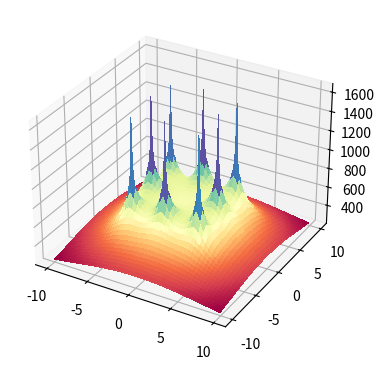

This figure's Python source: (Note: this script raises an exception after producing the figure.)
import os
import pylab as pl
from mpl_toolkits.mplot3d import Axes3D
import matplotlib.pyplot as plt
from matplotlib import cm
from matplotlib.ticker import LinearLocator, FormatStrFormatter
import numpy as np

#------------
#from mpl_toolkits.mplot3d.axes3d import get_test_data
#-------------
os.system("clear")
fig = pl.figure()
axx = Axes3D(fig)
raiz=np.sqrt
ln=np.log
puntoX=float(0)
puntoY=float(0)
#puntoX=float(input("Seleccione la coordenada en X donde desea calcular el potencial: "))
#puntoY=float(input("Seleccione la coordenada en Y donde desea calcular el potencial: "))
print("Calculando ...")


#------------------------------------------------------------------------------ 

Xa = np.arange(-10, 10, 0.1)   #Rango de coordenadas de X 
Ya = np.arange(-10, 10, 0.1)   #Rango de coordenadas de Y
l = 2                          #Longitud del electrodo [m]
rho= 100                       #Resistividad de terrreno [Ohm/m]
Ik=200                         #Corriente de falla [A] (Total)
Rad=0.01                       #Radio del electrodo [m]
Electrodos=8                   #Número de electrodos
Pos1=4                         #Posición 1 en Y para analisis de grafica 2D
Pos2=0                         #Posición 2 en Y para analisis de grafica 2D

#Posición de los electrodos 

P=np.array([
    [-4,-4],   #Electrodo A
    [0,-4],   #Electrodo B
    [4,-4],   #Electrodo C
    [-4,0],   #Electrodo D
    [4,0],   #Electrodo E
    [-4,4],   #Electrodo F
    [0,4],   #Electrodo G
    [4,4]    #Electrodo H
])
#------------------------------------------------------------------------------ 

E=Electrodos-1
ik=Ik/Electrodos
Vt=np.zeros((np.count_nonzero(Xa),np.count_nonzero(Ya)))
m=np.zeros((Electrodos,1))
V=np.zeros((Electrodos,1))
k=0
m2=np.zeros((Electrodos,1))
V2=np.zeros((Electrodos,1))

#------------------------------------------------------------------------------ 
#Cálculo del punto ingresado
i=0
while i<=E:
    m2[i][0] =round(raiz((((P[i][0])-puntoX)**2)+(((P[i][1])-puntoY)**2)),4)
    o,u=((P[i][0])-puntoX),((P[i][1])-puntoY)
    if ((o ==0) and (u==0)) or (m2[i][0]==0):
    #print("Elementos de matriz",k,t, "x,y",P[i][0],P[i][1],"punto de eje",X,Y )
        m2[i][0]=Rad
    V2[i][0] =ln((l+raiz((m2[i][0])**2+l**2))/(m2[i][0]))
    i += 1
Vt2=(np.sum(V2)*(rho*ik))/(2*np.pi*l)

print("El potencial en el punto (",puntoX,",",puntoY,"), es de",round(Vt2,3),"[V]")
print("Calculando el resto de operaciones..")
#------------------------------------------------------------------------------ 
#Cálculo de la mall
while k<np.count_nonzero(Ya):
    Y=round(Ya[k],3)
    t=0
    while t<np.count_nonzero(Xa):
        X=round(Xa[t],3)
        i=0
        while i<=E:
            m[i][0] =round(raiz((((P[i][0])-X)**2)+(((P[i][1])-Y)**2)),4)
            o,u=((P[i][0])-X),((P[i][1])-Y)
            if ((o ==0) and (u==0)) or (m[i][0]==0):
                #print("Elementos de matriz",k,t, "x,y",P[i][0],P[i][1],"punto de eje",X,Y )
                m[i][0]=Rad
            V[i][0] =ln((l+raiz((m[i][0])**2+l**2))/(m[i][0]))
            i += 1
        Vt[k][t]=np.sum(V)
        if Y==Pos1:
            Vxa=Vt[k]
        if Y==Pos2:
            Vxb=Vt[k]
        t +=1
    k +=1
Vtt=(Vt*(rho*ik))/(2*np.pi*l)
Vxa=(Vxa*(rho*ik))/(2*np.pi*l)
Vxb=(Vxb*(rho*ik))/(2*np.pi*l)
print ("Número de elementos por eje:",np.count_nonzero(Xa))
aa=np.where(np.amax(Vtt) == Vtt)
print ("Valor máximo de tensión:",round(Vtt[::].max(),3),"[V], en posición: (",round(Xa[aa[0][0]],2),",",round(Ya[aa[1][0]],2),")")
bb=np.where(np.amin(Vtt) == Vtt)
print ("Valor mínimo de tensión:",round(Vtt[::].min(),3),"[V], en posición: (",round(Xa[bb[0][0]],2),",",round(Ya[bb[1][0]],2),")")
print ("Número de elemmentos de Vt:",np.count_nonzero(Vtt))
print ("Elementos de Xa al cuadrado:",np.count_nonzero(Xa)**2)
X, Y = np.meshgrid(Xa, Ya)
print ("Nuevo número de elementos de X y Y:",np.count_nonzero(X))
#------------------------------------------------------------------------------ 
# GRAFICAS
# configurar una figura dos veces más ata que ancha
fig = plt.figure(figsize=plt.figaspect(0.5))
#  First subplot
# set up the axes for the first plot
ax1 = fig.add_subplot(1, 2, 1, projection='3d')
# plot a 3D surface like in the example mplot3d/surface3d_demo
"""
surf = ax.plot_surface(X, Y, Z, rstride=1, cstride=1, cmap=cm.coolwarm,
                       linewidth=0, antialiased=False)
"""

surf = ax1.plot_surface(X, Y, Vtt, cmap = cm.get_cmap("Spectral"), linewidth=0, antialiased=False)
# Customize the z axis.
ax1.set_zlim(300, 1800,5)
ax1.zaxis.set_major_locator(LinearLocator(10))
ax1.zaxis.set_major_formatter(FormatStrFormatter('%.02f'))

# Add a color bar which maps values to colors.
fig.colorbar(surf, shrink=0.5, aspect=5)

#------------------------------------------------------------------------------ 

# Second subplot
# set up the axes for the second plot
ax2 = fig.add_subplot(1, 2, 2)

#Graficas en 2D
#------------------------------------------------------------------------------ 
#Eje X1:

x1=Xa

ax2.title.set_text('Curvas de Nivel.')
ax2.plot(x1, Vxa, color="blue", linewidth=1.0, linestyle="-")

"""
pl.figure(figsize=(16, 8), dpi=100)
pl.subplot(1, 1, 1)
pl.plot(x1, Vxa, color="blue", linewidth=1.0, linestyle="-")
pl.plot(x1, Vxb, color="green", linewidth=1.0, linestyle="-")
pl.xlim(-10, 10)
pl.xticks(np.linspace(-10, 10, 17, endpoint=True))
pl.ylim(200.0, 1700.0)
pl.yticks(np.linspace(200, 1700, 5, endpoint=True))
#pl.pause(100)
"""


plt.show()